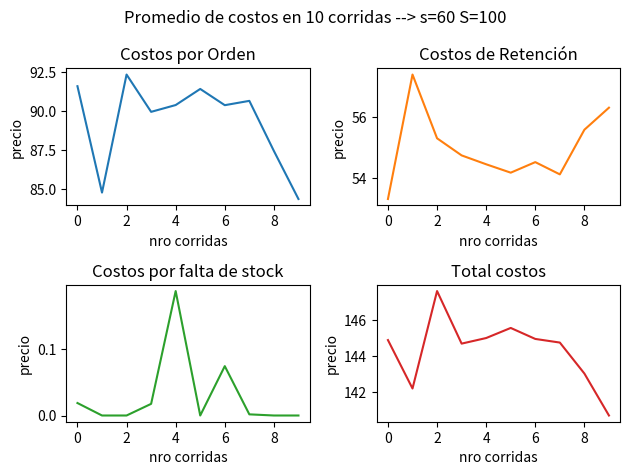

Write Python code to recreate this figure.
import numpy as np
import matplotlib.pyplot as plt

amount = bigs = initial_inv_level = inv_level = next_event_type = num_events = num_months = num_value_demand = smalls = 0
a_holding = a_shortage = holding_cost = incremental_cost = maxlag = mean_interdemand = minlag = setup_cost = shortage_cost = sim_time = time_last_event = total_ordering_cost = 0.0
prob_distrib_demand = [0.0] * 26
time_next_event = [0.0] * 4


def timing():
    global next_event_type, sim_time
    sim_time = min(time_next_event)
    next_event_type = np.argmin(time_next_event)


def initialize():
    global sim_time, inv_level, total_ordering_cost, a_holding, a_shortage, time_last_event, time_next_event
    sim_time = 0  # inicializa el reloj de simulación

    # inicializa las variables de estado
    inv_level = initial_inv_level
    time_last_event = 0

    total_ordering_cost = a_holding = a_shortage = 0  # inicializa los contadores estadísticos

    # inicializa la lista de eventos
    time_next_event[0] = 10 ** 30
    time_next_event[1] = sim_time + np.random.exponential(mean_interdemand)
    time_next_event[2] = num_months
    time_next_event[3] = 1


def order_arrival():
    global inv_level, time_next_event, amount
    inv_level += amount
    time_next_event[0] = 10 ** 30  # Ya que no va a llegar otro pedido se saca este evento de la lista


def random_integer(prob):
    u = np.random.random()  # Genera un número con dist uniforme entre (0, 1)
    i = 1
    while u >= prob[i]:
        i += 1
    return i


def demand():
    global inv_level, time_next_event, mean_interdemand, prob_distrib_demand
    inv_level -= random_integer(prob_distrib_demand)
    time_next_event[1] = sim_time + np.random.exponential(mean_interdemand)


def evaluate():
    global inv_level, time_next_event, amount, total_ordering_cost, smalls, bigs
    if inv_level < smalls:  # evalúa si el stock es menor al minimo
        # se realiza un pedido
        amount = bigs - inv_level
        total_ordering_cost += setup_cost + incremental_cost * amount
        # se pone en la lista de eventos el pedido
        time_next_event[0] = sim_time + np.random.uniform(minlag, maxlag)
    time_next_event[3] += 1  # se pone en la lista de eventos la sig evaluación


def report(z):
    global holding_cost, total_ordering_cost, num_months, shortage_cost, a_shortage, a_shortage
    costos_o[z] = total_ordering_cost / num_months  # Promedio de costos por orden
    costos_h[z] = holding_cost * a_holding / num_months  # Promedio de costos por holding
    costos_s[z] = shortage_cost * a_shortage / num_months  # Promedio de costos por falta de inventario
    costos_t[z] = costos_o[z] + costos_h[z] + costos_s[z]  # Total de costos

    # print("("+str(smalls)+", "+str(bigs)+")     "+str(tot)+"    "+str(avg_ordering_cost)+"  "+str(
    # avg_holding_cost)+"   "+str(avg_shortage_cost))


def update_time_avg_stats():
    global time_last_event, a_shortage, a_holding
    # Determian el tiempo desde el último evento y actualiza el tiempo del último evento al tiempo actual
    time_since_last_event = sim_time - time_last_event
    time_last_event = sim_time

    # Determina el estado del nivel de inventario durante el intervalo previo
    if inv_level < 0:
        a_shortage -= inv_level * time_since_last_event
    elif inv_level > 0:
        a_holding += inv_level * time_since_last_event


def ploteano():
    fig, axs = plt.subplots(2, 2)
    fig.suptitle('Promedio de costos en 10 corridas --> s=' + str(smalls) + ' S=' + str(bigs))
    axs[0, 0].plot(costos_o)
    axs[0, 0].set_title('Costos por Orden')
    axs[0, 1].plot(costos_h, 'tab:orange')
    axs[0, 1].set_title('Costos de Retención')
    axs[1, 0].plot(costos_s, 'tab:green')
    axs[1, 0].set_title('Costos por falta de stock')
    axs[1, 1].plot(costos_t, 'tab:red')
    axs[1, 1].set_title('Total costos')
    for ax in axs.flat:
        ax.set(xlabel='nro corridas', ylabel='precio')
    fig.tight_layout()
    plt.show()
    avg_holding = sum(costos_h) / len(costos_h)
    avg_stockout = sum(costos_s) / len(costos_s)
    avg_ordering = sum(costos_o) / len(costos_o)
    avg_total = sum(costos_t) / len(costos_t)
    print('('+str(smalls)+', '+str(bigs)+')')
    print("holing", avg_holding)
    print('stockout', avg_stockout)
    print('ordering', avg_ordering)
    print('total', avg_total)


costos_o = [0] * 10
costos_h = [0] * 10
costos_s = [0] * 10
costos_t = [0] * 10
for z in range(10):
    num_events = 4  # Número de eventos para la función del tiempo
    initial_inv_level = 60
    num_months = 120
    num_policies = 9
    num_values_demand = 4
    mean_interdemand = 0.10
    setup_cost = 32
    incremental_cost = 3
    holding_cost = 1
    shortage_cost = 5
    minlag = 0.5
    maxlag = 1
    prob_distrib_demand = [0, 1 / 6, 3 / 6, 5 / 6, 1]
    small = [0, 20, 20, 20, 20,     40, 40, 40,     60, 60]
    big = [0,   40, 60, 80, 100,    60, 80, 100,    80, 100]

    smalls = small[9]
    bigs = big[9]
    initialize()
    flag = True
    while flag:
        timing()
        update_time_avg_stats()
        if next_event_type == 0:
            order_arrival()
        elif next_event_type == 1:
            demand()
        elif next_event_type == 3:
            evaluate()
        else:
            report(z)
            flag = False
ploteano()
